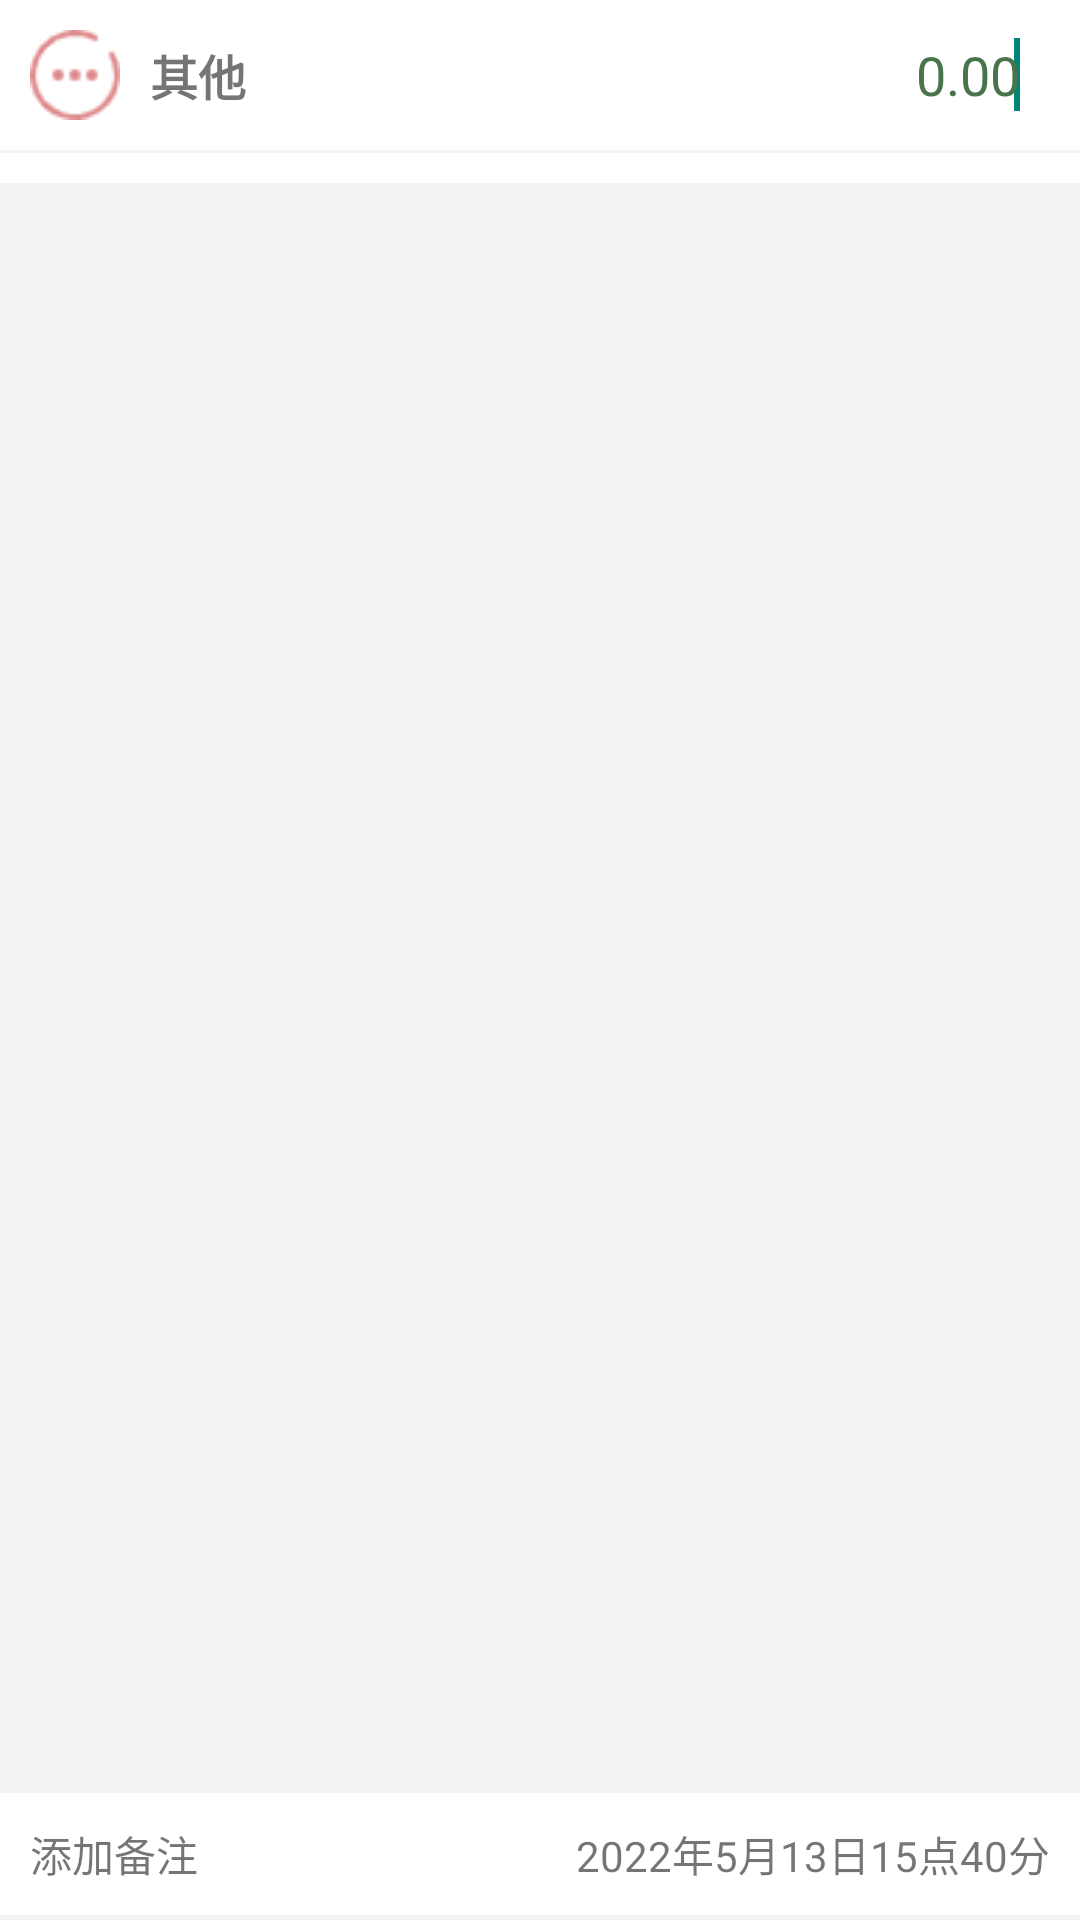

Layout XML and referenced resources for this Android screen:
<!-- AndroidManifest.xml: application theme Theme.AccountBook -->
<!-- res/layout/fragment_outcome.xml -->
<?xml version="1.0" encoding="utf-8"?>
<RelativeLayout xmlns:android="http://schemas.android.com/apk/res/android"
    xmlns:tools="http://schemas.android.com/tools"
    android:layout_width="match_parent"
    android:layout_height="match_parent"
    tools:context=".frag_record.BaseRecordFragment"
    android:background="@color/grey_f3">

    
    <RelativeLayout
        android:id="@+id/frag_record_rl_top"
        android:layout_width="match_parent"
        android:layout_height="wrap_content"
        android:background="@color/white"
        android:padding="10dp">

        
        <ImageView
            android:id="@+id/frag_record_iv"
            android:layout_width="30dp"
            android:layout_height="30dp"
            android:src="@mipmap/ic_qita_fs" />

        <TextView
            android:id="@+id/frag_record_tv_type"
            android:layout_width="wrap_content"
            android:layout_height="wrap_content"
            android:layout_centerVertical="true"
            android:layout_marginLeft="10dp"
            android:layout_toRightOf="@+id/frag_record_iv"
            android:text="其他"
            android:textSize="16sp"
            android:textStyle="bold" />

        
        <EditText
            android:id="@+id/frag_record_et_money"
            android:layout_width="wrap_content"
            android:layout_height="wrap_content"
            android:layout_alignParentRight="true"
            android:layout_centerVertical="true"
            android:layout_marginRight="10dp"
            android:background="@color/white"
            android:inputType="number"
            android:textColor="@color/green"
            android:text="0.00">
            <requestFocus />
        </EditText>
    </RelativeLayout>

    
    <View
        android:id="@+id/frag_record_line"
        android:layout_width="match_parent"
        android:layout_height="1dp"
        android:background="@color/grey_f3"
        android:layout_below="@id/frag_record_rl_top"/>

    
    <GridView
        android:id="@+id/frag_record_gv"
        android:layout_width="match_parent"
        android:layout_height="wrap_content"
        android:layout_below="@+id/frag_record_line"
        android:background="@color/white"
        android:numColumns="4"
        android:paddingTop="5dp"
        android:paddingBottom="5dp"/>

    
    <android.inputmethodservice.KeyboardView
        android:id="@+id/frag_record_keyboard"
        android:layout_width="match_parent"
        android:layout_height="wrap_content"
        android:keyBackground="@drawable/btn_keyboard_key"
        android:keyTextColor="@color/black"
        android:focusable="true"
        android:focusableInTouchMode="true"
        android:layout_alignParentBottom="true"
        android:shadowColor="@color/white"
        android:shadowRadius="0.0"/>

    
    <RelativeLayout
        android:layout_width="match_parent"
        android:layout_height="wrap_content"
        android:background="@color/white"
        android:layout_above="@id/frag_record_keyboard">

        <TextView
            android:id="@+id/frag_record_tv_time"
            android:layout_width="wrap_content"
            android:layout_height="wrap_content"
            android:layout_alignParentRight="true"
            android:padding="10dp"
            android:text="2022年5月13日15点40分" />

        <TextView
            android:id="@+id/frag_record_tv_desc"
            android:layout_width="match_parent"
            android:layout_height="wrap_content"
            android:layout_toLeftOf="@id/frag_record_tv_time"
            android:padding="10dp"
            android:text="添加备注" />
    </RelativeLayout>

</RelativeLayout>
<!-- resources referenced by this layout -->
<resources>
  <color name="black">#FF000000</color>
  <color name="green">#49734A</color>
  <color name="grey_f3">#F3F3F3</color>
  <color name="white">#FFFFFFFF</color>
  <!-- drawable btn_keyboard_key (drawable) -->
  <?xml version="1.0" encoding="utf-8"?>
  <selector xmlns:android="http://schemas.android.com/apk/res/android">
      <item android:state_enabled="true" android:drawable="@color/white"/>
      <item android:state_pressed="true" android:drawable="@color/grey_f3"/>
      <item>
          <shape>
              <stroke android:width="1px" android:color="#77a8b0bc"/>
              <solid android:color="@color/white"/>
          </shape>
      </item>
  </selector>
  <!-- mipmap ic_qita_fs: png bitmap (mipmap-mdpi, 1186 bytes) -->
  <style name="Theme.AccountBook" parent="Theme.MaterialComponents.DayNight.NoActionBar.Bridge">
          
          <item name="colorPrimary">@color/teal_700</item>
          <item name="colorPrimaryVariant">@color/purple_700</item>
          <item name="colorOnPrimary">@color/white</item>
          
          <item name="colorSecondary">@color/teal_200</item>
          <item name="colorSecondaryVariant">@color/teal_700</item>
          <item name="colorOnSecondary">@color/black</item>
          
          <item name="android:statusBarColor" tools:targetApi="l">?attr/colorPrimaryVariant</item>
          
      </style>
  <color name="teal_700">#FF018786</color>
  <color name="purple_700">#FF3700B3</color>
  <color name="teal_200">#FF03DAC5</color>
</resources>
